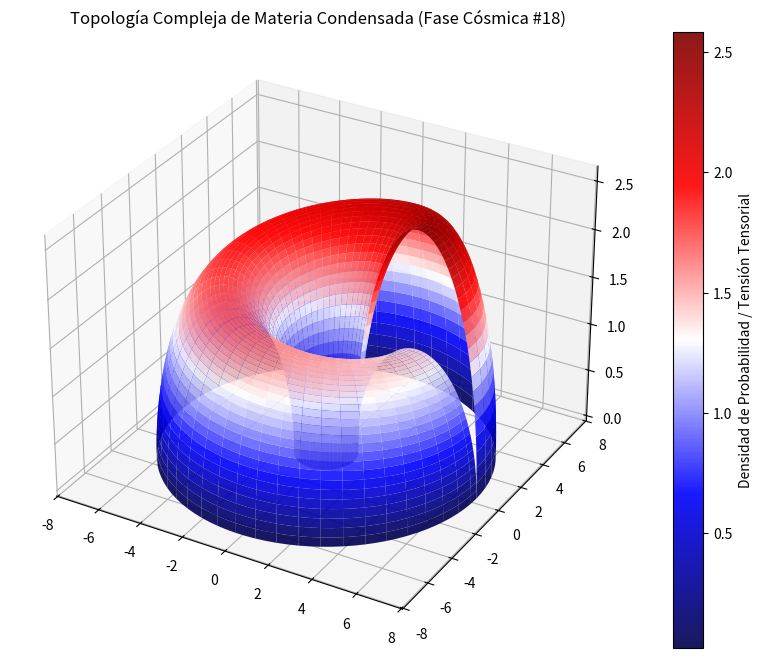

This figure's Python source:
%matplotlib inline
# Simulación Cósmica: Materia Condensada - Variante 18
import numpy as np
import matplotlib.pyplot as plt
from mpl_toolkits.mplot3d import Axes3D

# Parámetros Físicos Cuánticos/Relativistas
alpha = 4.181
beta = 2.853
gamma = 2.601

u = np.linspace(0, 2 * np.pi, 100)
v = np.linspace(0, np.pi, 100)
U, V = np.meshgrid(u, v)

# Topología Espacio-Temporal Avanzada (Fase Cósmica)
X = (alpha + beta * np.cos(V)) * np.cos(U)
Y = (alpha + beta * np.cos(V)) * np.sin(U)
Z = gamma * np.sin(V) * np.exp(-U/10)

fig = plt.figure(figsize=(12, 8))
ax = fig.add_subplot(111, projection='3d')
surf = ax.plot_surface(X, Y, Z, cmap='seismic', edgecolor='none', alpha=0.9)

fig.colorbar(surf, ax=ax, label='Densidad de Probabilidad / Tensión Tensorial')
plt.title(r'Topología Compleja de Materia Condensada (Fase Cósmica #18)')
plt.show()
